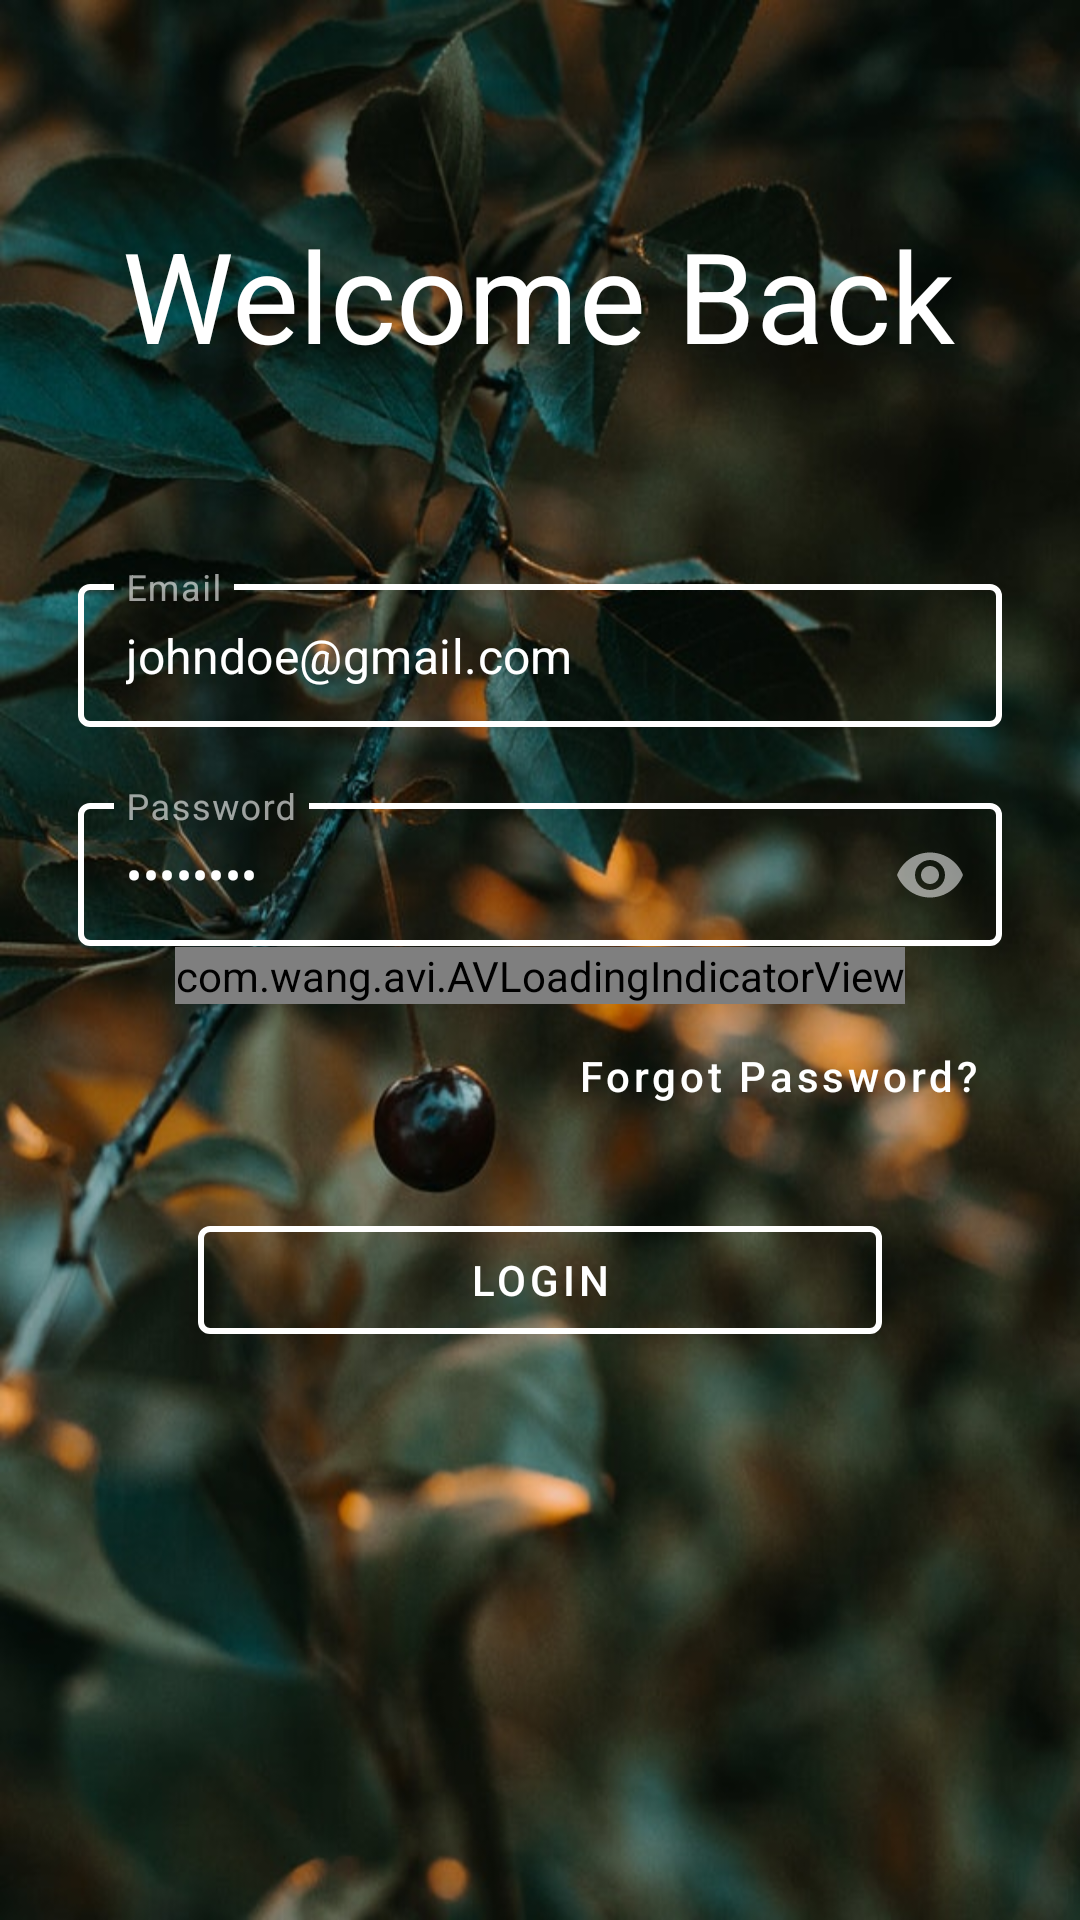

Android layout source for this screen:
<!-- AndroidManifest.xml: application theme AppTheme -->
<!-- res/layout/activity_login.xml -->
<?xml version="1.0" encoding="utf-8"?>
<androidx.constraintlayout.widget.ConstraintLayout xmlns:android="http://schemas.android.com/apk/res/android"
    xmlns:app="http://schemas.android.com/apk/res-auto"
    xmlns:tools="http://schemas.android.com/tools"
    android:layout_width="match_parent"
    android:layout_height="match_parent"
    android:background="@drawable/bg2"
    tools:context=".ui.LoginActivity">

    <LinearLayout
        android:id="@+id/linearLayout"
        android:layout_width="match_parent"
        android:layout_height="wrap_content"
        android:layout_margin="2dp"
        android:layout_marginStart="8dp"
        android:layout_marginTop="200dp"
        android:layout_marginEnd="8dp"
        android:layout_marginBottom="585dp"
        android:orientation="vertical"
        android:gravity="center"
        app:layout_constraintBottom_toBottomOf="parent"
        app:layout_constraintEnd_toEndOf="parent"
        app:layout_constraintStart_toStartOf="parent"
        app:layout_constraintTop_toTopOf="parent">

        <com.google.android.material.textfield.TextInputLayout
            android:layout_width="match_parent"
            android:layout_height="wrap_content"
            android:layout_marginStart="24dp"
            android:layout_marginEnd="24dp"
            style="@style/TextInputLayoutStyle"
            android:hint="Email"
            app:layout_constraintEnd_toEndOf="parent"
            app:layout_constraintStart_toStartOf="parent"
            tools:layout_editor_absoluteY="80dp">

            <com.google.android.material.textfield.TextInputEditText
                android:id="@+id/email"
                android:layout_width="match_parent"
                android:layout_height="wrap_content"
                android:text="johndoe@gmail.com"
                android:inputType="textEmailAddress" />

        </com.google.android.material.textfield.TextInputLayout>

        <com.google.android.material.textfield.TextInputLayout
            style="@style/TextInputLayoutStyle"
            android:layout_width="match_parent"
            android:layout_height="wrap_content"
            android:layout_marginStart="24dp"
            android:layout_marginTop="20dp"
            android:layout_marginEnd="24dp"
            android:hint="Password"
            app:layout_constraintEnd_toEndOf="parent"
            app:layout_constraintStart_toStartOf="parent"
            app:passwordToggleEnabled="true"
            tools:layout_editor_absoluteY="200dp">

            <com.google.android.material.textfield.TextInputEditText
                android:id="@+id/password"
                android:layout_width="match_parent"
                android:text="12345678"
                android:layout_height="wrap_content"
                android:inputType="textPassword" />

        </com.google.android.material.textfield.TextInputLayout>

        <com.wang.avi.AVLoadingIndicatorView
            android:id="@+id/loading"
            android:layout_width="wrap_content"
            android:layout_height="wrap_content"
            app:indicatorName="BallTrianglePathIndicator"
            />

        <com.google.android.material.button.MaterialButton
            android:id="@+id/forgot_password_button"
            style="@style/Widget.MaterialComponents.Button.TextButton"
            android:layout_width="wrap_content"
            android:layout_height="wrap_content"
            android:layout_gravity="end"
            android:layout_marginStart="24dp"
            android:layout_marginEnd="24dp"
            android:text="Forgot Password?"
            android:textAlignment="textEnd"
            android:textAllCaps="false"
            android:textColor="@android:color/white" />

        <com.google.android.material.button.MaterialButton
            android:id="@+id/login"
            style="@style/Widget.MaterialComponents.Button.OutlinedButton"
            android:layout_width="match_parent"
            android:layout_height="wrap_content"
            android:layout_marginStart="64dp"
            app:strokeColor="@android:color/white"
            android:layout_marginTop="20dp"
            app:strokeWidth="2dp"
            android:textColor="#fff"
            android:layout_marginEnd="64dp"
            android:text="LOGIN"/>

    </LinearLayout>

    <TextView
        android:id="@+id/textView"
        android:layout_width="wrap_content"
        android:layout_height="wrap_content"
        android:layout_marginStart="176dp"
        android:layout_marginEnd="177dp"
        android:layout_marginBottom="63dp"
        android:text="Welcome Back"
        android:textSize="42sp"
        android:textColor="@android:color/white"
        app:layout_constraintBottom_toTopOf="@+id/linearLayout"
        app:layout_constraintEnd_toEndOf="parent"
        app:layout_constraintStart_toStartOf="parent" />

</androidx.constraintlayout.widget.ConstraintLayout>
<!-- resources referenced by this layout -->
<resources>
  <!-- drawable bg2: jpg bitmap (drawable, 84175 bytes) -->
  <style name="TextInputLayoutStyle" parent="Widget.MaterialComponents.TextInputLayout.OutlinedBox.Dense">
          <item name="boxStrokeColor">#fff</item>
          <item name="boxStrokeWidth">2dp</item>
          <item name="hintTextColor">#fff</item>
      </style>
  <style name="AppTheme" parent="Theme.MaterialComponents.NoActionBar">
          
          <item name="colorPrimary">@color/colorPrimary</item>
          <item name="colorPrimaryDark">@color/colorPrimaryDark</item>
          <item name="colorAccent">@color/colorAccent</item>
          <item name="android:windowTranslucentStatus">true</item>
      </style>
  <color name="colorPrimary">#e57373</color>
  <color name="colorPrimaryDark">#af4448</color>
  <color name="colorAccent">#D81B60</color>
</resources>
